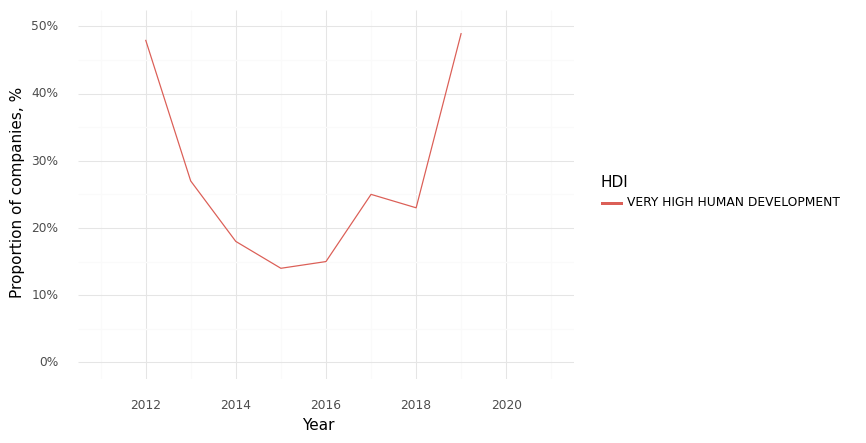

Values plotted in this chart, from the file beside it:
, Year, HDI, Climate, Health, Intersection
0, 2011, VERY HIGH HUMAN DEVELOPMENT, 0.89, 1.0, 0.56
1, 2012, VERY HIGH HUMAN DEVELOPMENT, 0.76, 0.86, 0.48
2, 2013, VERY HIGH HUMAN DEVELOPMENT, 0.86, 0.91, 0.27
3, 2014, VERY HIGH HUMAN DEVELOPMENT, 0.77, 0.91, 0.18
4, 2015, VERY HIGH HUMAN DEVELOPMENT, 0.75, 0.96, 0.14
5, 2016, VERY HIGH HUMAN DEVELOPMENT, 0.56, 0.85, 0.15
6, 2017, VERY HIGH HUMAN DEVELOPMENT, 0.75, 0.84, 0.25
7, 2018, VERY HIGH HUMAN DEVELOPMENT, 0.73, 0.83, 0.23
8, 2019, VERY HIGH HUMAN DEVELOPMENT, 0.83, 0.89, 0.49
9, 2020, VERY HIGH HUMAN DEVELOPMENT, 0.92, 1.0, 0.54
10, 2021, VERY HIGH HUMAN DEVELOPMENT, 0.88, 0.93, 0.68
